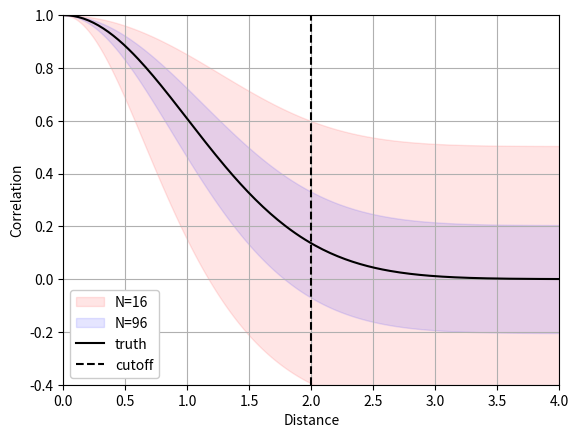

This figure's Python source: (Note: this script raises an exception after producing the figure.)
#!/usr/bin/env python3
# -*- coding: utf-8 -*-
"""
Created on Tue Jun 13 11:17:55 2023

90% confidence interval arround correlation

[redacted]

"""


import numpy as np 
from matplotlib import pyplot as plt 
from matplotlib.cm import get_cmap
from scipy.special import legendre
from scipy.stats import norm

r = np.linspace(1e-3,4,200)

true_corr = lambda r: np.exp(-.5*r**2)
long_corr = lambda r: np.exp(-.5*r**2/1.5**2)

#Correlation 
def corr(cfunc,r,N):
    Cm = cfunc(r)
    Zm = np.arctanh(Cm)
    
    Z95  = Zm + 2 / np.sqrt(N-3)
    C95  = np.tanh(Z95)
    Z05  = Zm - 2 / np.sqrt(N-3)
    C05  = np.tanh(Z05)
      
    return Cm, C95, C05

def plot(cfunc,N,color):
    Cm, C05, C95 = corr(cfunc,r, N)
    
    plt.fill_between(r,C05,C95, color=color, alpha=.1, label='N={:02d}'.format(N))
    
    plt.grid()
    plt.xlim(0,4)
    plt.ylim(-.4,1.)
    plt.ylabel('Correlation')
    plt.xlabel('Distance')
    
    

plt.close('all')
plot(true_corr,16,'r')
plot(true_corr,96,'b')
plt.plot(r, true_corr(r), 'k-',label='truth')
plt.plot([2,2],[-.4,1.],'k--',label='cutoff')
plt.grid()
plt.legend(loc='lower left',framealpha=1)
plt.savefig('/home/<user>/Figures/pasmans2022a/example_correlation1.png', figsize=(7,7),dpi=600)

plt.close('all')
plot(true_corr,96,'r')
plot(long_corr,96,'b')
plt.plot(r, true_corr(r), 'k-',label='short scale')
plt.plot(r, long_corr(r), 'b-',label='long scale')
plt.plot([2,2],[-.4,1.],'k--',label='cutoff')
plt.grid()
plt.legend(loc='lower left',framealpha=1)
plt.savefig('/home/<user>/Figures/pasmans2022a/example_correlation2.png', figsize=(7,7),dpi=600)